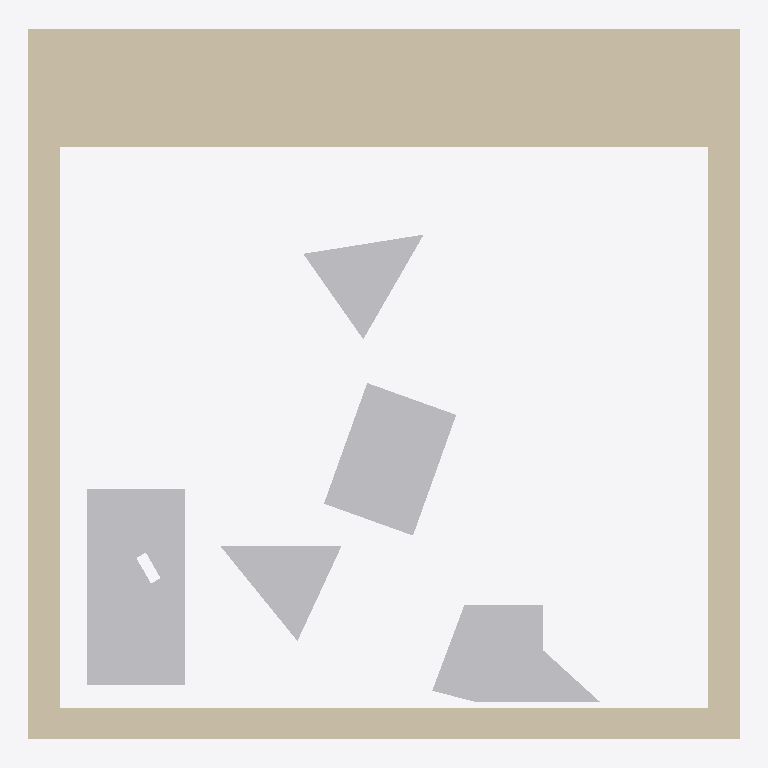
Plan cut of the same IFC building model at storey 'Default Building Storey' (level 0.00 m, cut at 1.40 m), seen from above with north up, elements coloured by IFC class: 5 other elements (light grey), 1 wall (beige). No cut surface shows.
Extent 0.104 m × 0.104 m × 0.000 m (x, y, z). Storeys (1): Default Building Storey at 0.00 m. Elements (6): 5 IfcBuildingElementProxy, 1 IfcWall.

HEADER;
FILE_DESCRIPTION(('ViewDefinition [CoordinationView]'),'2;1');
FILE_NAME('','2022-09-05T14:40:36',(''),(''),'','SketchUp Pro 2015','');
FILE_SCHEMA(('IFC2X3'));
ENDSEC;
DATA;
#1=IFCPROJECT('0QAj5OCQD14Qzp4xKDq9gk',#2,'Default Project','Description of Default Project',$,$,$,(#20),#7);
#24=IFCSITE('268aNoE9X2BOpsdruk9kIC',#2,'Default Site','Description of Default Site',$,#25,$,$,.ELEMENT.,(24,28,0),(54,25,0),10.0,$,$);
#30=IFCBUILDING('2zkzWCjy11lOQzX3EyHo6J',#2,'Default Building','Description of Default Building',$,#31,$,$,.ELEMENT.,$,$,#36);
#37=IFCBUILDINGSTOREY('3c6ITDuLv5txglYWyZn6hI',#2,'Default Building Storey','Description of Default Building Storey',$,#38,$,$,.ELEMENT.,0.0);
#197=IFCWALL('3qLE9A2w56ggP$qW0sJQ0c',#2,'Aussenwand','Description of Object',$,#198,#203,$);
#239=IFCBUILDINGELEMENTPROXY('1fRJyIfvr0bOmeFw9beer1',#2,'Klaus','Description of Object',$,#240,#245,$,$);
#47=IFCBUILDINGELEMENTPROXY('0FIAj1COv1OQ9WC3bsY9eD',#2,'Hildegard','Description of Object',$,#48,#53,$,$);
#161=IFCBUILDINGELEMENTPROXY('3II8xdGSH0QRm4ylnQ57v1',#2,'Kevin','Description of Object',$,#162,#167,$,$);
#95=IFCBUILDINGELEMENTPROXY('0xwyXS21b8bOKsT2L4PQoA',#2,'Dieter','Description of Object',$,#96,#101,$,$);
#128=IFCBUILDINGELEMENTPROXY('27PZ3GSc56tekCu9VVZKZR',#2,'Ursel','Description of Object',$,#129,#134,$,$);
ENDSEC;
